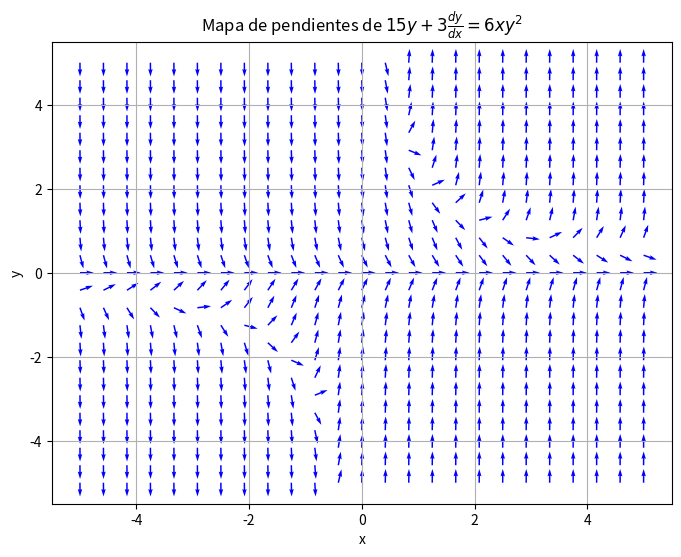

Write Python code to recreate this figure.
# -*- coding: utf-8 -*-
"""
Created on Tue Sep 23 13:01:48 2025

[redacted]
"""

import numpy as np
import matplotlib.pyplot as plt

def mapa_pendientes():
    x = np.linspace(-5, 5, 25)
    y = np.linspace(-5, 5, 25)
    X, Y = np.meshgrid(x, y)

    # Pendiente dy/dx
    derivada = 2*X*Y**2 - 5*Y

    deltax = 1
    deltay = derivada
    magnitud = np.sqrt(deltax**2 + deltay**2)
    deltax /= magnitud
    deltay /= magnitud

    plt.figure(figsize=(8, 6))
    plt.quiver(X, Y, deltax, deltay, color='blue')
    plt.title(r"Mapa de pendientes de $15y + 3\frac{dy}{dx} = 6xy^2$")
    plt.xlabel("x")
    plt.ylabel("y")
    plt.grid(True)
    plt.show()

mapa_pendientes()


